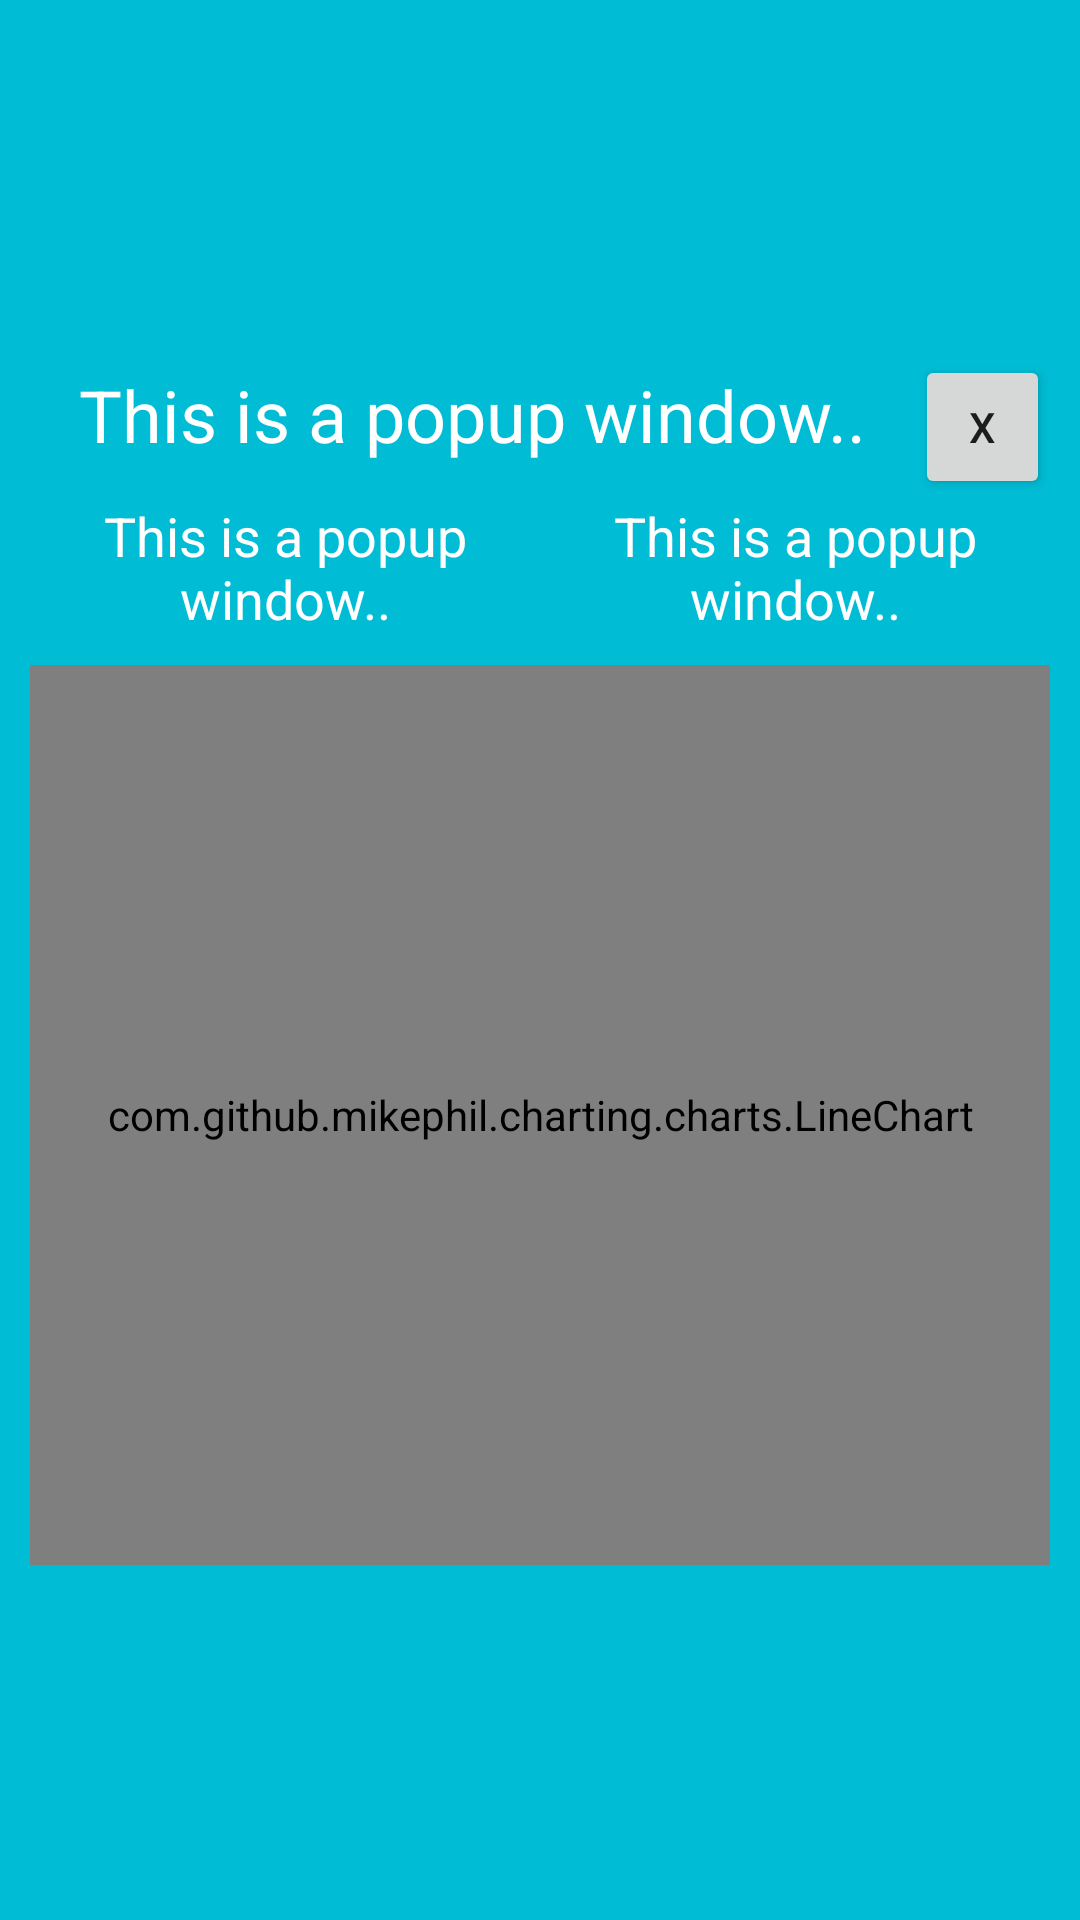

Android layout source for this screen:
<!-- AndroidManifest.xml: application theme AppTheme -->
<!-- res/layout/popup_graph.xml -->
<?xml version="1.0" encoding="utf-8"?>
<LinearLayout xmlns:android="http://schemas.android.com/apk/res/android"
    android:orientation="vertical"
    android:layout_width="match_parent"
    android:layout_height="wrap_content"
    android:gravity="center"
    android:padding="10dp"
    android:background="@color/colorPrimary"
    android:layout_centerInParent="true"
    android:layout_margin="10dp"
    >
<LinearLayout
    android:layout_width="match_parent"
    android:layout_height="wrap_content"
    android:orientation="horizontal">
    <TextView
        android:id="@+id/popup_dashboard_tvTitle"
        android:layout_width="335dp"
        android:layout_height="wrap_content"
        android:textAlignment="center"
        android:text="This is a popup window.."
        android:textColor="@color/colorText"
        android:layout_weight="1"
        android:textSize="24sp"
        />

    <Button
        android:id="@+id/closePopupBtn"
        android:layout_width="45dp"
        android:layout_height="wrap_content"
        android:text="X" />


</LinearLayout>
    <LinearLayout
        android:layout_width="match_parent"
        android:layout_height="wrap_content"
        android:layout_marginBottom="10dp"
        android:orientation="horizontal">

        <TextView
            android:id="@+id/popup_dashboard_tvTotalTime"
            android:layout_width="335dp"
            android:layout_height="wrap_content"
            android:textAlignment="center"
            android:text="This is a popup window.."
            android:textSize="18sp"
            android:layout_weight="0.5"
            android:textColor="@color/colorText"
            />

        <TextView
            android:id="@+id/popup_dashboard_tvTimeLeft"
            android:layout_width="335dp"
            android:layout_height="wrap_content"
            android:textAlignment="center"
            android:text="This is a popup window.."
            android:textSize="18sp"
            android:layout_weight="0.5"
            android:textColor="@color/colorText"
            />
    </LinearLayout>


    <com.github.mikephil.charting.charts.LineChart
        android:id="@+id/chart1"
        android:layout_width="match_parent"
        android:layout_height="300dp" />



</LinearLayout>
<!-- resources referenced by this layout -->
<resources>
  <color name="colorPrimary">#00BCD4</color>
  <color name="colorText">#ffffff</color>
  <style name="AppTheme" parent="Theme.MaterialComponents.Light.NoActionBar">
          
          <item name="colorPrimary">@color/colorPrimary</item>
          <item name="colorPrimaryDark">@color/colorPrimaryDark</item>
          <item name="colorAccent">@color/colorAccent</item>
      </style>
  <color name="colorPrimaryDark">#00ACC1</color>
  <color name="colorAccent">#00ACC1</color>
</resources>
